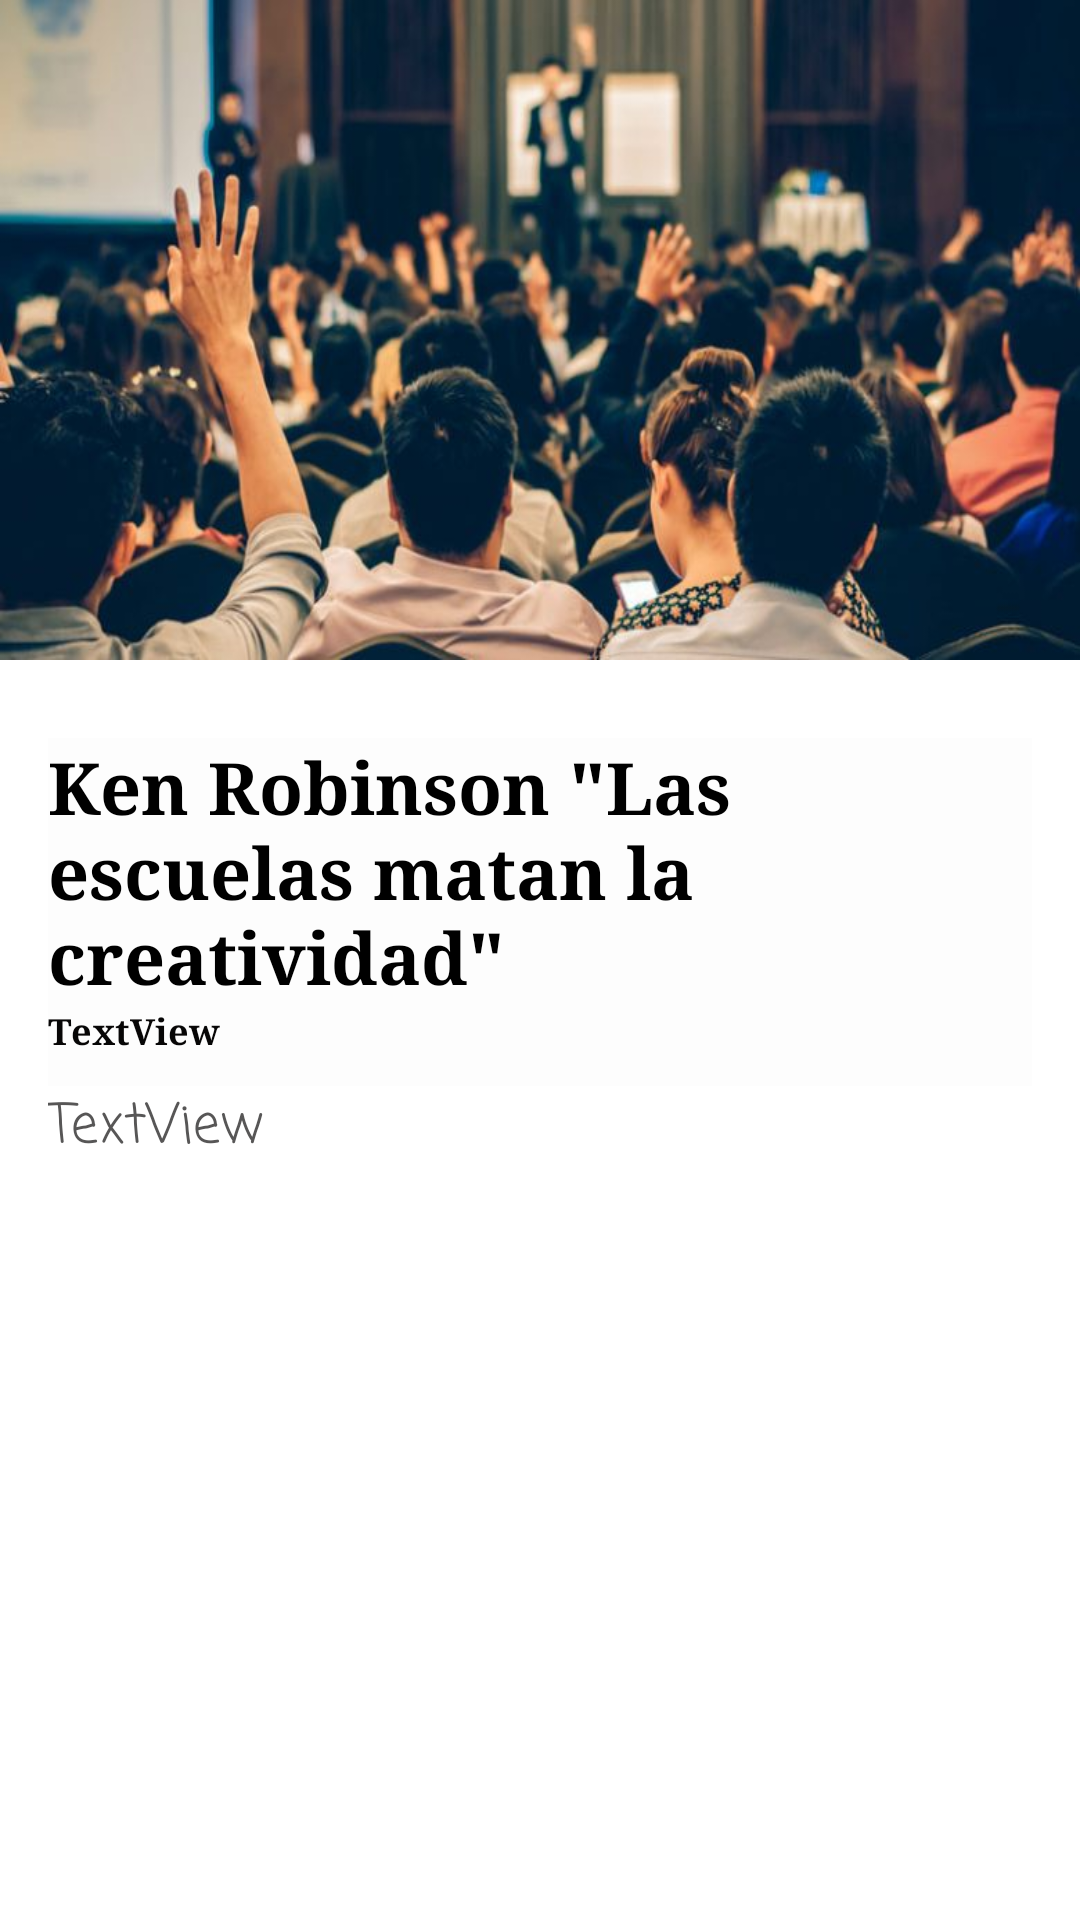

Layout XML and referenced resources for this Android screen:
<!-- AndroidManifest.xml: application theme AppTheme -->
<!-- res/layout/avisos_contenido.xml -->
<?xml version="1.0" encoding="utf-8"?>
<androidx.coordinatorlayout.widget.CoordinatorLayout
        xmlns:android="http://schemas.android.com/apk/res/android"
        xmlns:app="http://schemas.android.com/apk/res-auto"
        android:layout_width="match_parent"
        android:layout_height="match_parent">

    <com.google.android.material.appbar.AppBarLayout
            android:id="@+id/barTool"
            android:layout_width="match_parent"
            android:layout_height="wrap_content"
            android:theme="@style/AppTheme">

        <com.google.android.material.appbar.CollapsingToolbarLayout
                android:id="@+id/collapsing_toolbar"
                android:layout_width="match_parent"
                android:layout_height="match_parent"
                app:contentScrim="?attr/colorPrimary"
                app:layout_scrollFlags="scroll|exitUntilCollapsed">

            <ImageView
                    android:id="@+id/imagen_cabecera_avisos"
                    android:layout_width="match_parent"
                    android:layout_height="220dp"
                    android:background="@drawable/con1"
                    android:scaleType="fitXY"
                    app:layout_collapseMode="parallax" />

            <androidx.appcompat.widget.Toolbar
                    android:id="@+id/toolbar"
                    android:layout_width="match_parent"
                    android:layout_height="?attr/actionBarSize"
                    app:layout_collapseMode="pin"
            />

        </com.google.android.material.appbar.CollapsingToolbarLayout>

    </com.google.android.material.appbar.AppBarLayout>


    <androidx.core.widget.NestedScrollView
            android:layout_width="match_parent"
            android:background="#fff"
            app:layout_behavior="@string/appbar_scrolling_view_behavior"
            android:layout_height="match_parent"
            android:id="@+id/nescroll">
        <LinearLayout
                android:layout_width="match_parent"
                android:layout_height="match_parent"
                android:orientation="vertical"
                android:paddingTop="10dp">

            <include layout="@layout/activity_contenido_detalle_avisos"
                     android:background="#FAFAFA"/>

        </LinearLayout>

    </androidx.core.widget.NestedScrollView>

</androidx.coordinatorlayout.widget.CoordinatorLayout>
<!-- res/layout/activity_contenido_detalle_avisos.xml (included above) -->
<?xml version="1.0" encoding="utf-8"?>
<LinearLayout
        xmlns:android="http://schemas.android.com/apk/res/android"
        xmlns:tools="http://schemas.android.com/tools"
        xmlns:app="http://schemas.android.com/apk/res-auto"
        android:layout_width="match_parent"
        android:layout_height="match_parent"
        tools:context=".activity.noticias.DetalleAvisosActivity"
        android:layout_margin="16dp"
        android:orientation="vertical"
        android:background="#FDFDFD">

    <TextView android:layout_width="wrap_content"
              android:layout_height="wrap_content"
              android:text='Ken Robinson "Las escuelas matan la creatividad"'
              android:textSize="24sp"
              android:textColor="#000000"
              android:id="@+id/tvTitulo_avisos"
              app:fontFamily="serif"
              android:textStyle="bold"/>
    <TextView
            android:text="TextView"
            android:layout_width="wrap_content"
            android:layout_height="wrap_content"
            android:id="@+id/tvFecha"
            android:textStyle="bold"
            app:fontFamily="serif"
            android:textSize="12sp"
            android:textColor="#070606"/>

    <TextView
            android:text="TextView"
            android:layout_width="match_parent"
            android:layout_height="wrap_content"
            android:id="@+id/tvDescripcion_avisos"
            tools:text="Lo que Ken Robinson pone de manifiesto, es que es necesario potenciar otros métodos de aprendizaje y enseñanza, resolución de problemas y respaldo de la creatividad, y esto es algo que considero que podemos conseguir gracias a utilizar mucho más nuestro pensamiento visual. Dentro de la educación es vital empezar a dar protagonismo y fomentar la Creatividad, teniendo que llegar a considerarla algo básico como la alfabetización."
            android:textSize="18sp"
            android:textColor="#575656"
            android:layout_marginTop="10dp"
            app:fontFamily="casual"
            android:background="#FFFFFF"/>


</LinearLayout>
<!-- resources referenced by this layout -->
<resources>
  <!-- drawable con1: jpg bitmap (drawable, 52481 bytes) -->
  <style name="AppTheme" parent="Theme.AppCompat.Light.DarkActionBar">
          
          <item name="colorPrimary">#53ADF9</item>
          <item name="colorPrimaryDark">#53ADF9</item>
          <item name="colorAccent">@color/colorAccent</item>
      </style>
  <color name="colorAccent">#FEFEFE</color>
</resources>
